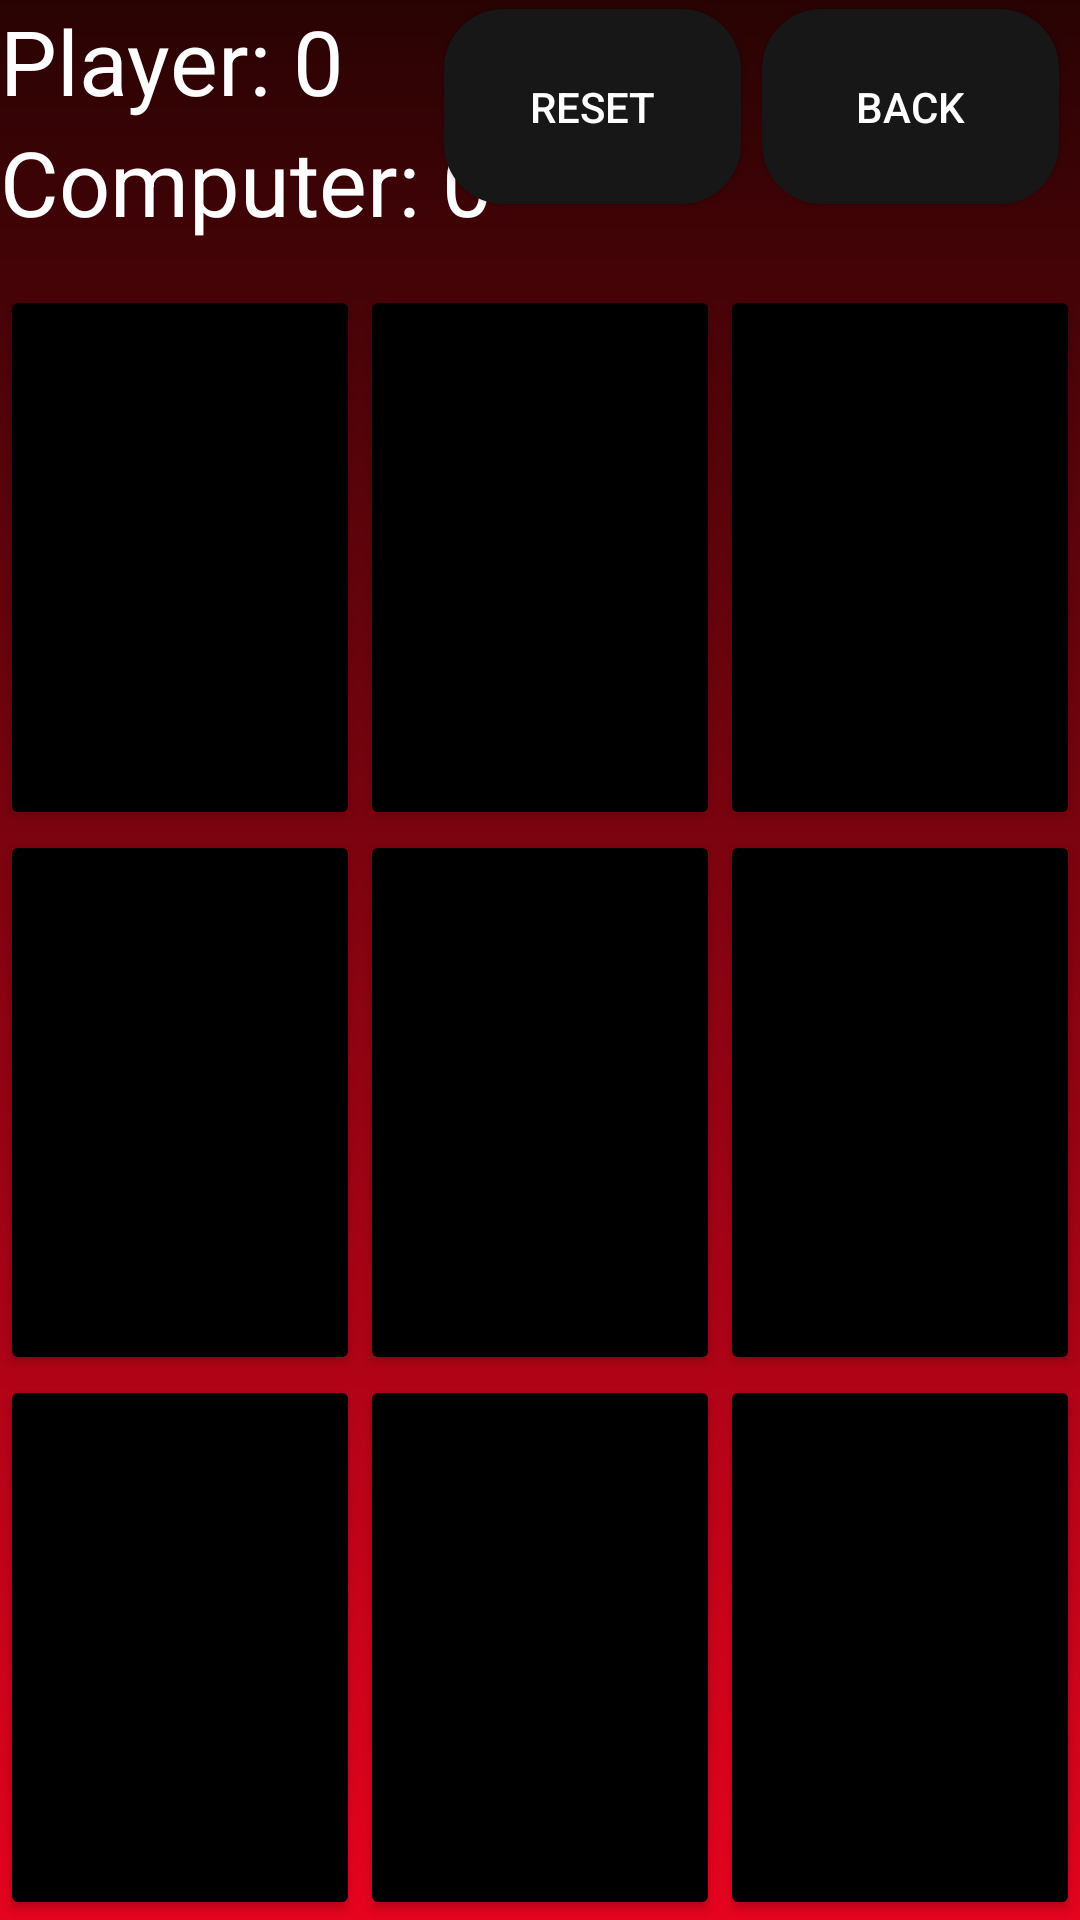

The Android layout XML behind this screen, and the referenced resources:
<!-- AndroidManifest.xml: application theme Theme.TicTacToe -->
<!-- res/layout/activity_single_player.xml -->
<?xml version="1.0" encoding="utf-8"?>
<LinearLayout xmlns:android="http://schemas.android.com/apk/res/android"
    xmlns:app="http://schemas.android.com/apk/res-auto"
    xmlns:tools="http://schemas.android.com/tools"
    android:layout_width="match_parent"
    android:layout_height="match_parent"
    tools:context="SinglePlayer"
    android:orientation="vertical">


    <RelativeLayout
        android:layout_width="match_parent"
        android:layout_height="95dp">

        <TextView
            android:id="@+id/text_view_player"
            android:layout_width="wrap_content"
            android:layout_height="wrap_content"
            android:freezesText="true"
            android:text="Player: 0"
            android:textSize="30sp"
            android:textColor="@color/white"/>

        <TextView
            android:id="@+id/text_view_computer"
            android:layout_width="wrap_content"
            android:layout_height="wrap_content"
            android:layout_below="@id/text_view_player"
            android:freezesText="true"
            android:text="Computer: 0"
            android:textSize="30sp"
            android:textColor="@color/white"/>

        <Button
            android:id="@+id/button_reset2"
            android:layout_width="99dp"
            android:layout_height="65dp"
            android:layout_alignParentTop="true"
            android:layout_alignParentEnd="true"
            android:layout_centerVertical="true"
            android:layout_marginTop="3dp"
            android:layout_marginEnd="113dp"
            android:layout_marginRight="33dp"
            android:text="reset"
            android:background="@drawable/rounded_button"/>

        <Button
            android:id="@+id/button_back"
            android:layout_width="99dp"
            android:layout_height="65dp"
            android:layout_alignParentTop="true"
            android:layout_alignParentEnd="true"
            android:layout_centerVertical="true"
            android:layout_marginTop="3dp"
            android:layout_marginEnd="7dp"
            android:layout_marginRight="33dp"
            android:text="Back"
            android:background="@drawable/rounded_button"/>


        <com.google.android.material.chip.ChipGroup
            android:layout_width="wrap_content"
            android:layout_height="wrap_content">

        </com.google.android.material.chip.ChipGroup>
    </RelativeLayout>
    <LinearLayout
        android:layout_width="match_parent"
        android:layout_height="0dp"
        android:layout_weight="1">

        <Button
            android:id="@+id/button1_00"
            android:layout_width="0dp"
            android:layout_height="match_parent"
            android:layout_weight="1"
            android:textSize="55sp"
            android:freezesText="true"
            android:backgroundTint="@color/black"/>

        <Button
            android:id="@+id/button1_01"
            android:layout_width="0dp"
            android:layout_height="match_parent"
            android:layout_weight="1"
            android:textSize="55sp"
            android:freezesText="true"
            android:backgroundTint="@color/black"/>

        <Button
            android:id="@+id/button1_02"
            android:layout_width="0dp"
            android:layout_height="match_parent"
            android:layout_weight="1"
            android:textSize="55sp"
            android:freezesText="true"
            android:backgroundTint="@color/black"/>

    </LinearLayout>
    <LinearLayout
        android:layout_width="match_parent"
        android:layout_height="0dp"
        android:layout_weight="1">

        <Button
            android:id="@+id/button1_10"
            android:layout_width="0dp"
            android:layout_height="match_parent"
            android:layout_weight="1"
            android:textSize="55sp"
            android:freezesText="true"
            android:backgroundTint="@color/black"/>

        <Button
            android:id="@+id/button1_11"
            android:layout_width="0dp"
            android:layout_height="match_parent"
            android:layout_weight="1"
            android:textSize="55sp"
            android:freezesText="true"
            android:backgroundTint="@color/black"/>
        <Button
            android:id="@+id/button1_12"
            android:layout_width="0dp"
            android:layout_height="match_parent"
            android:layout_weight="1"
            android:textSize="55sp"
            android:freezesText="true"
            android:backgroundTint="@color/black"/>

    </LinearLayout>
    <LinearLayout
        android:layout_width="match_parent"
        android:layout_height="0dp"
        android:layout_weight="1">

        <Button
            android:id="@+id/button1_20"
            android:layout_width="0dp"
            android:layout_height="match_parent"
            android:layout_weight="1"
            android:textSize="55sp"
            android:freezesText="true"
            android:backgroundTint="@color/black"/>

        <Button
            android:id="@+id/button1_21"
            android:layout_width="0dp"
            android:layout_height="match_parent"
            android:layout_weight="1"
            android:textSize="55sp"
            android:freezesText="true"
            android:backgroundTint="@color/black"/>
        <Button
            android:id="@+id/button1_22"
            android:layout_width="0dp"
            android:layout_height="match_parent"
            android:layout_weight="1"
            android:textSize="55sp"
            android:freezesText="true"
            android:backgroundTint="@color/black"/>
    </LinearLayout>
</LinearLayout>
<!-- resources referenced by this layout -->
<resources>
  <color name="black">#FF000000</color>
  <color name="white">#FFFFFFFF</color>
  <!-- drawable rounded_button (drawable) -->
  <?xml version="1.0" encoding="utf-8"?>
  <shape xmlns:android="http://schemas.android.com/apk/res/android"
      android:shape="rectangle">
      <corners android:radius="20dp"/>
      <solid android:color="#171717"/>
  </shape>
  <style name="Theme.TicTacToe" parent="Theme.AppCompat.NoActionBar">
          
          <item name="colorPrimary">#420505</item>
          <item name="colorPrimaryVariant">@color/black</item>
          <item name="colorOnPrimary">@color/white</item>
          
          <item name="android:statusBarColor" tools:targetApi="l">?attr/colorPrimaryVariant</item>
          
          <item name="android:windowBackground">@drawable/gradient_drawable</item>
  
  
      </style>
  <!-- drawable gradient_drawable (drawable) -->
  <?xml version="1.0" encoding="utf-8"?>
   <shape
      android:shape = "rectangle"
      xmlns:android = "http://schemas.android.com/apk/res/android" >
  
      <gradient
          android:startColor = "#290303"
          android:endColor = "#E6031E"
          android:angle = "270"
          android:type = "linear"/>
  </shape>
</resources>
